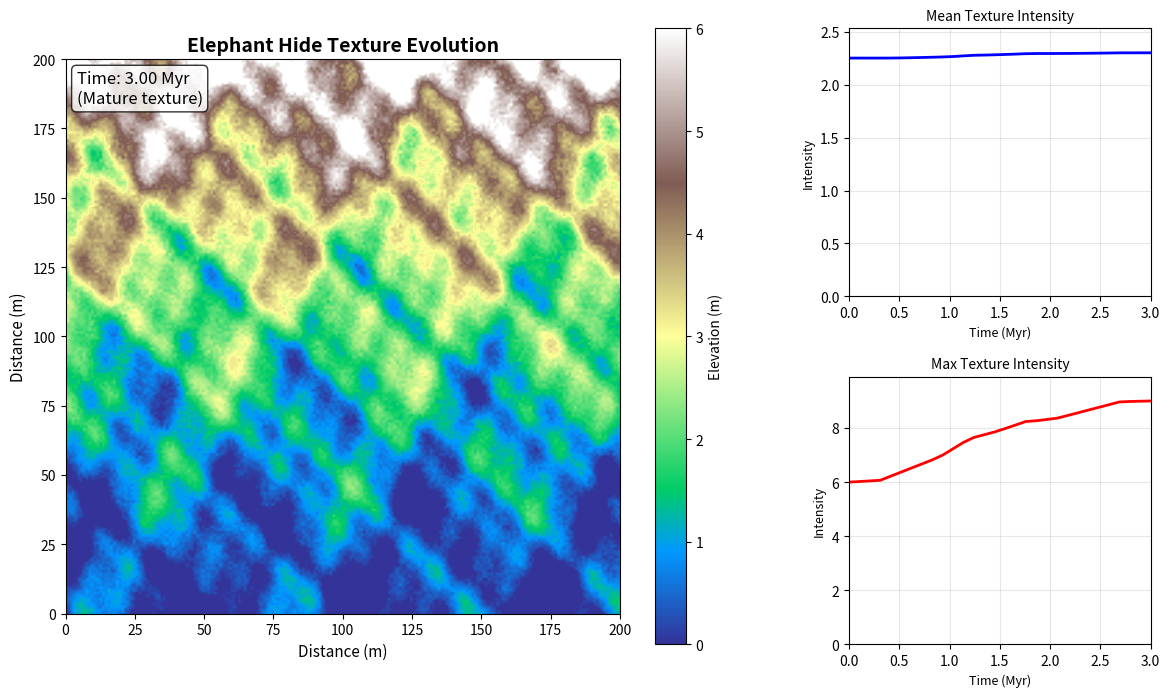

This chart was generated by the following Python code:
"""
Quick animation demo - simplified texture evolution visualization.
Creates a fast animation showing conceptual elephant hide texture formation.
"""

import numpy as np
import matplotlib.pyplot as plt
import matplotlib.animation as animation
from matplotlib.gridspec import GridSpec
import os

def generate_texture_frame(t, size=200):
    """
    Generate a procedural texture pattern that evolves over time.
    Simulates the appearance of elephant hide wrinkles forming.

    Args:
        t: Time parameter (0 to 1)
        size: Grid size

    Returns:
        2D array representing texture intensity
    """
    x = np.linspace(0, 10, size)
    y = np.linspace(0, 10, size)
    X, Y = np.meshgrid(x, y)

    # Create a slope (steeper at top)
    slope = 0.3 * Y

    # Add evolving wrinkle patterns using multiple frequency components
    texture = np.zeros_like(X)

    # Low frequency (large wrinkles) - appear first
    if t > 0.1:
        intensity1 = min((t - 0.1) / 0.3, 1.0)
        texture += intensity1 * 0.8 * np.sin(2 * X + 0.5 * Y) * np.cos(1.5 * Y)

    # Medium frequency - appear later
    if t > 0.3:
        intensity2 = min((t - 0.3) / 0.3, 1.0)
        texture += intensity2 * 0.6 * np.sin(4 * X + Y) * np.cos(3 * Y + 0.5 * X)

    # High frequency (fine detail) - appear last
    if t > 0.6:
        intensity3 = min((t - 0.6) / 0.3, 1.0)
        texture += intensity3 * 0.4 * np.sin(8 * X + 2 * Y) * np.cos(5 * Y - X)

    # Add some randomness for realism
    np.random.seed(42)
    noise = np.random.randn(size, size) * 0.1 * t
    texture += noise

    # Combine with slope
    combined = slope + texture

    # Make texture more pronounced on steeper slopes
    slope_factor = (Y / 10) ** 2
    combined = combined * (1 + slope_factor)

    return combined

def create_animation(num_frames=30, output_dir='output/animation_demo'):
    """Create and save the animation."""

    print("=" * 70)
    print("Quick Lunar Texture Animation Demo")
    print("=" * 70)

    # Create output directory
    os.makedirs(output_dir, exist_ok=True)
    print(f"\n1. Creating animation with {num_frames} frames...")

    # Create figure
    fig = plt.figure(figsize=(14, 8))
    gs = GridSpec(2, 3, figure=fig, hspace=0.3, wspace=0.3)

    # Main texture view
    ax_main = fig.add_subplot(gs[:, :2])
    ax_main.set_title('Elephant Hide Texture Evolution', fontsize=14, fontweight='bold')
    ax_main.set_xlabel('Distance (m)', fontsize=11)
    ax_main.set_ylabel('Distance (m)', fontsize=11)

    # Time series plots
    ax_mean = fig.add_subplot(gs[0, 2])
    ax_mean.set_title('Mean Texture Intensity', fontsize=10)
    ax_mean.set_xlabel('Time (Myr)', fontsize=9)
    ax_mean.set_ylabel('Intensity', fontsize=9)
    ax_mean.grid(True, alpha=0.3)

    ax_max = fig.add_subplot(gs[1, 2])
    ax_max.set_title('Max Texture Intensity', fontsize=10)
    ax_max.set_xlabel('Time (Myr)', fontsize=9)
    ax_max.set_ylabel('Intensity', fontsize=9)
    ax_max.grid(True, alpha=0.3)

    # Generate all frames
    print("2. Generating texture frames...")
    frames = []
    time_points = []
    mean_values = []
    max_values = []

    for i in range(num_frames):
        t = i / (num_frames - 1)  # 0 to 1
        time_myr = t * 3.0  # 0 to 3 million years

        texture = generate_texture_frame(t)
        frames.append(texture)
        time_points.append(time_myr)
        mean_values.append(np.mean(np.abs(texture)))
        max_values.append(np.max(np.abs(texture)))

        if (i + 1) % 10 == 0:
            print(f"   Generated frame {i + 1}/{num_frames}")

    print("3. Creating animation...")

    # Initialize plots
    im = ax_main.imshow(frames[0], cmap='terrain', interpolation='bilinear',
                        extent=[0, 200, 0, 200], origin='lower')
    plt.colorbar(im, ax=ax_main, label='Elevation (m)')

    time_text = ax_main.text(0.02, 0.98, '', transform=ax_main.transAxes,
                            fontsize=12, verticalalignment='top',
                            bbox=dict(boxstyle='round', facecolor='white', alpha=0.8))

    line_mean, = ax_mean.plot([], [], 'b-', linewidth=2)
    line_max, = ax_max.plot([], [], 'r-', linewidth=2)

    def init():
        """Initialize animation."""
        im.set_data(frames[0])
        time_text.set_text('Time: 0.00 Myr\n(Fresh crater)')
        line_mean.set_data([], [])
        line_max.set_data([], [])
        return im, time_text, line_mean, line_max

    def animate(frame):
        """Update animation frame."""
        im.set_data(frames[frame])

        # Update time text
        t_myr = time_points[frame]
        if frame == 0:
            time_text.set_text(f'Time: {t_myr:.2f} Myr\n(Fresh crater)')
        elif frame < num_frames // 3:
            time_text.set_text(f'Time: {t_myr:.2f} Myr\n(Early stage)')
        elif frame < 2 * num_frames // 3:
            time_text.set_text(f'Time: {t_myr:.2f} Myr\n(Developing)')
        else:
            time_text.set_text(f'Time: {t_myr:.2f} Myr\n(Mature texture)')

        # Update time series plots
        line_mean.set_data(time_points[:frame+1], mean_values[:frame+1])
        line_max.set_data(time_points[:frame+1], max_values[:frame+1])

        ax_mean.set_xlim(0, 3.0)
        ax_mean.set_ylim(0, max(mean_values) * 1.1)
        ax_max.set_xlim(0, 3.0)
        ax_max.set_ylim(0, max(max_values) * 1.1)

        return im, time_text, line_mean, line_max

    # Create animation
    anim = animation.FuncAnimation(fig, animate, init_func=init,
                                 frames=num_frames, interval=200, blit=True)

    # Save animation
    print("4. Saving animation...")
    animation_path = os.path.join(output_dir, 'texture_evolution.gif')
    anim.save(animation_path, writer='pillow', fps=5, dpi=100)
    print(f"   Saved to: {animation_path}")

    # Also save individual frames
    frames_dir = os.path.join(output_dir, 'frames')
    os.makedirs(frames_dir, exist_ok=True)

    print("5. Saving individual frames...")
    for i, (frame_data, time_myr) in enumerate(zip(frames, time_points)):
        fig_frame, ax_frame = plt.subplots(figsize=(8, 6))
        im_frame = ax_frame.imshow(frame_data, cmap='terrain', interpolation='bilinear',
                                   extent=[0, 200, 0, 200], origin='lower')
        plt.colorbar(im_frame, ax=ax_frame, label='Elevation (m)')
        ax_frame.set_title(f'Elephant Hide Texture - Time: {time_myr:.2f} Myr',
                          fontsize=12, fontweight='bold')
        ax_frame.set_xlabel('Distance (m)')
        ax_frame.set_ylabel('Distance (m)')

        frame_path = os.path.join(frames_dir, f'frame_{i:03d}.png')
        plt.savefig(frame_path, dpi=100, bbox_inches='tight')
        plt.close(fig_frame)

    print(f"   Saved {num_frames} frames to: {frames_dir}")

    # Create summary figure
    print("6. Creating summary figure...")
    fig_summary, axes = plt.subplots(2, 3, figsize=(15, 10))
    fig_summary.suptitle('Elephant Hide Texture Evolution Summary', fontsize=14, fontweight='bold')

    key_frames = [0, num_frames//5, 2*num_frames//5, 3*num_frames//5, 4*num_frames//5, num_frames-1]
    for idx, (ax, frame_idx) in enumerate(zip(axes.flat, key_frames)):
        im = ax.imshow(frames[frame_idx], cmap='terrain', interpolation='bilinear',
                      extent=[0, 200, 0, 200], origin='lower')
        ax.set_title(f'{time_points[frame_idx]:.2f} Myr', fontsize=11)
        ax.set_xlabel('Distance (m)', fontsize=9)
        ax.set_ylabel('Distance (m)', fontsize=9)
        plt.colorbar(im, ax=ax)

    summary_path = os.path.join(output_dir, 'evolution_summary.png')
    plt.savefig(summary_path, dpi=150, bbox_inches='tight')
    plt.close(fig_summary)
    print(f"   Saved to: {summary_path}")

    print("\n" + "=" * 70)
    print("Animation Complete!")
    print("=" * 70)
    print(f"\nOutputs:")
    print(f"  Animation: {animation_path}")
    print(f"  Summary: {summary_path}")
    print(f"  Frames: {frames_dir}/ ({num_frames} images)")
    print("\nThis animation demonstrates the conceptual formation of elephant hide")
    print("textures on lunar slopes over geological timescales (3 million years).")
    print("=" * 70)

    return {
        'animation_path': animation_path,
        'summary_path': summary_path,
        'frames_dir': frames_dir
    }

if __name__ == "__main__":
    create_animation()
